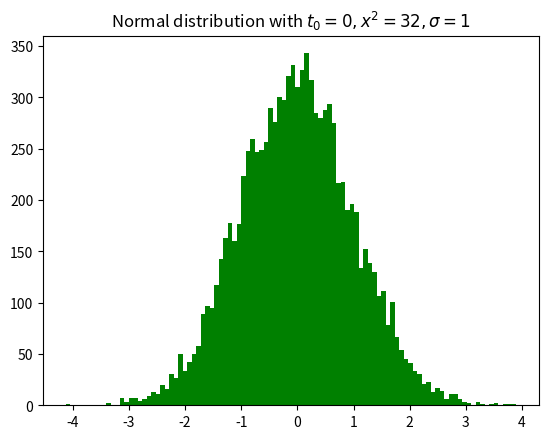

Here is the Python script that generated this plot:
""" Rápida demonstração gráficos
"""


# Sempre use a linha abaixo. É convenção Python
import matplotlib.pyplot as plt
import numpy as np

# Gerando dados aleatórios para trabalhar
x = np.random.randn(10000)

# 100 é o número de bins do histograma
plt.hist(x, bins=100, color='green')

# Note que aceita comandos tipo LaTeX -- entre símbolo dollar ($)
plt.title('Normal distribution with $t_0=0, x^2=32, \sigma=1$')
plt.savefig('meu_primeiro_histograma.png')
plt.show()

